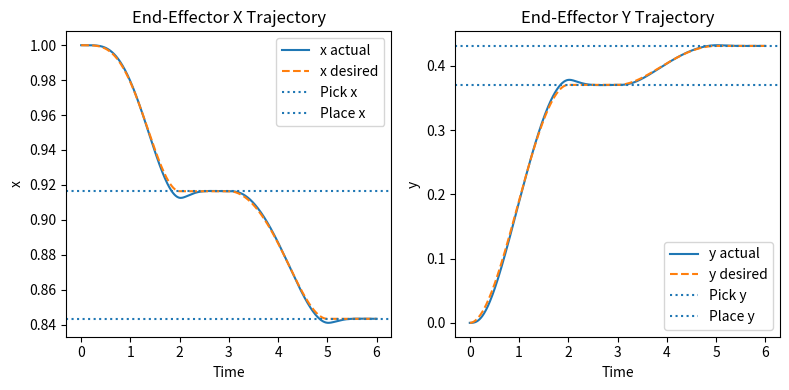
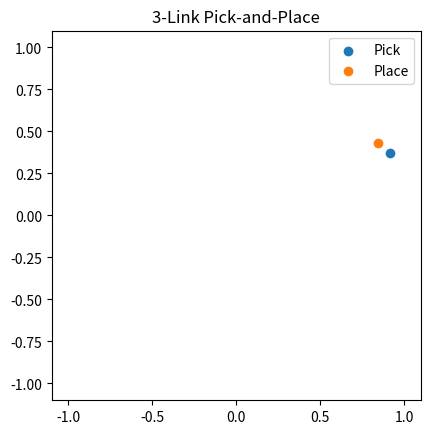

Here is the Python script that generated these plots, in order:
import numpy as np
import matplotlib.pyplot as plt
from matplotlib.animation import FuncAnimation


## Parameters
L1 = 0.5
L2 = 0.3
L3 = 0.2  # third link

# Joint limits (not enforced, just kept)
joint_min = -90
joint_max = 90

# Pick and place setup (3-DoF)
home_deg  = np.array([  0.0,   0.0,   0.0])
pick_deg  = np.array([ 30.0, -20.0,  10.0])
place_deg = np.array([ 45.0, -30.0, -15.0])

# Convert to radians
home  = np.deg2rad(home_deg)
pick  = np.deg2rad(pick_deg)
place = np.deg2rad(place_deg)


## PD controller
# f = Kp*(q_d - q) + Kd*(dq_d - dq)
Kp = np.array([50.0, 50.0, 50.0])
Kd = np.array([10.0, 10.0, 10.0])


## Trajectory parameters
T1  = 2.0   # home to pick
Th1 = 1.0   # hold at pick
T2  = 2.0   # pick to place
Th2 = 1.0   # hold at place

T_total = T1 + Th1 + T2 + Th2


## Simulation parameters
dt = 0.01 
N = int(T_total / dt) + 1 
time = np.linspace(0, T_total, N) 


## Functions
def forward_kinematics(q):
    # Returns end effector position for joint angles (3R planar)
    q1, q2, q3 = q
    x1 = L1 * np.cos(q1)
    y1 = L1 * np.sin(q1)
    x2 = x1 + L2 * np.cos(q1 + q2)
    y2 = y1 + L2 * np.sin(q1 + q2)
    x3 = x2 + L3 * np.cos(q1 + q2 + q3)
    y3 = y2 + L3 * np.sin(q1 + q2 + q3)

    return np.array([x3, y3])

def velocity_control(q0, qf, T, f):
    # Cubic polynomial with zero velocity at start and end
    s = f / T
    s2 = s * s
    s3 = s2 * s

    # Position
    qd = q0 + (3 * s2 - 2 * s3) * (qf - q0)
    
    # Velocity
    dqd = (6 * s - 6 * s2) * (qf - q0) / T

    return qd, dqd

def desired_trajectory(t):
    # Time schedule for the whole pick-and-place task

    if t < 0:
        return home, np.zeros(3)

    if t < T1:
        f = t
        return velocity_control(home, pick, T1, f)

    if t < T1 + Th1:
        return pick, np.zeros(3)

    if t < T1 + Th1 + T2:
        f = t - (T1 + Th1)
        return velocity_control(pick, place, T2, f)

    return place, np.zeros(3)


## Simulation
q   = np.zeros((N, 3))
dq  = np.zeros((N, 3))
qd  = np.zeros((N, 3))
dqd = np.zeros((N, 3))

# Start at home
q[0, :] = home
dq[0, :] = 0.0

# Time step
for i in range(N - 1):
    t = time[i]
    qd[i, :], dqd[i, :] = desired_trajectory(t)

    # PD control
    e  = qd[i, :] - q[i, :]   # position error
    de = dqd[i, :] - dq[i, :] # velocity error
    f  = Kp * e + Kd * de

    # No gravity for simplicity
    ddq = f

    # Integrate 
    dq[i + 1, :] = dq[i, :] + ddq * dt
    q[i + 1, :]  = q[i, :] + dq[i + 1, :] * dt

# Compute at final step
qd[-1, :], dqd[-1, :] = desired_trajectory(time[-1])

# End-effector trajectories
x  = np.zeros(N)
y  = np.zeros(N)
xd = np.zeros(N)
yd = np.zeros(N)

# end effector positions
for i in range(N):
    x[i],  y[i]  = forward_kinematics(q[i, :])
    xd[i], yd[i] = forward_kinematics(qd[i, :])

# Pick and Place points (in task space)
pick_xy  = forward_kinematics(pick)
place_xy = forward_kinematics(place)

# Final error
final_error = np.linalg.norm(forward_kinematics(q[-1, :]) - place_xy)
print(f"Final end-effector error: {final_error:.4f}")


## Plots
plt.figure(figsize=(8, 4))

# x(t)
plt.subplot(1, 2, 1)
plt.plot(time, x, label='x actual')
plt.plot(time, xd, '--', label='x desired')
plt.axhline(pick_xy[0], linestyle=':', label='Pick x')
plt.axhline(place_xy[0], linestyle=':', label='Place x')
plt.xlabel('Time')
plt.ylabel('x')
plt.title('End-Effector X Trajectory')
plt.legend()

# y(t)
plt.subplot(1, 2, 2)
plt.plot(time, y, label='y actual')
plt.plot(time, yd, '--', label='y desired')
plt.axhline(pick_xy[1], linestyle=':', label='Pick y')
plt.axhline(place_xy[1], linestyle=':', label='Place y')
plt.xlabel('Time')
plt.ylabel('y')
plt.title('End-Effector Y Trajectory')
plt.legend()

plt.tight_layout()


## Animation
# Joint positions over time
x0 = np.zeros(N)
y0 = np.zeros(N)

# first joint
x1 = L1 * np.cos(q[:, 0])
y1 = L1 * np.sin(q[:, 0])

# second joint
x2 = x1 + L2 * np.cos(q[:, 0] + q[:, 1])
y2 = y1 + L2 * np.sin(q[:, 0] + q[:, 1])

# end-effector (third joint)
x3 = x
y3 = y

# figure setup
fig, ax = plt.subplots()
ax.set_aspect('equal', 'box')

# set limits
max_reach = L1 + L2 + L3 + 0.1
ax.set_xlim(-max_reach, max_reach)
ax.set_ylim(-max_reach, max_reach)
ax.set_title("3-Link Pick-and-Place")

# Plot points for pick and place 
ax.scatter(pick_xy[0], pick_xy[1], label='Pick')
ax.scatter(place_xy[0], place_xy[1], label='Place')

# robot links and joints
link_line, = ax.plot([], [], '-o', lw=3)
ax.legend(loc='upper right')

## Animation functions
def init():
    link_line.set_data([], [])
    return link_line,

def update(frame):
    i = frame
    xs = [x0[i], x1[i], x2[i], x3[i]]
    ys = [y0[i], y1[i], y2[i], y3[i]]
    link_line.set_data(xs, ys)
    return link_line,

# Animation speed 
step = 5
frames = range(0, N, step)
interval_ms = dt * step * 1000

ani = FuncAnimation(fig, update, frames=frames, init_func=init,
                    blit=True, interval=interval_ms)

plt.show()
